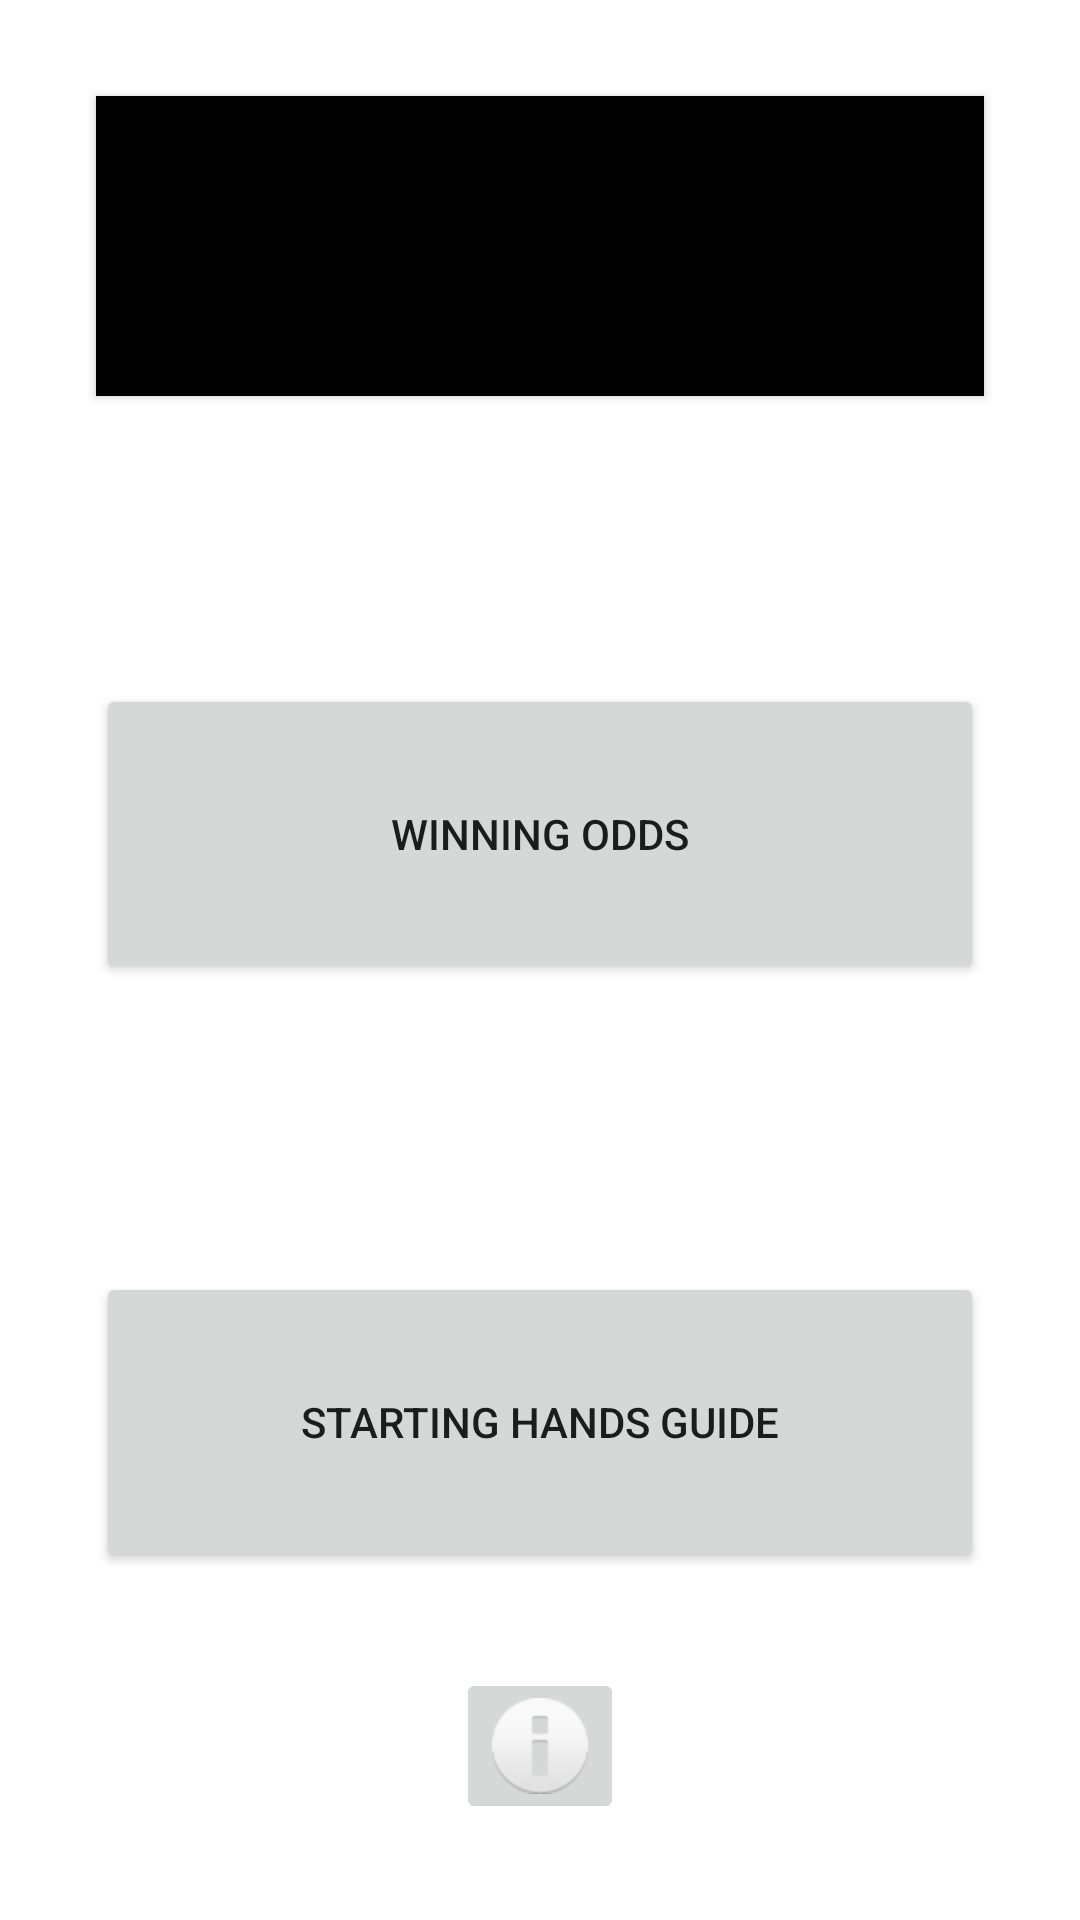

This screen was rendered from an Android layout file. Write that file and the resources it references.
<!-- AndroidManifest.xml: application theme Theme.MyPokerAssistant -->
<!-- res/layout/activity_main.xml -->
<?xml version="1.0" encoding="utf-8"?>
<ScrollView
    xmlns:android="http://schemas.android.com/apk/res/android"
    xmlns:app="http://schemas.android.com/apk/res-auto"
    xmlns:tools="http://schemas.android.com/tools"
    android:layout_width="match_parent"
    android:layout_height="match_parent"
    android:fillViewport="true">

    <androidx.constraintlayout.widget.ConstraintLayout
        android:id="@+id/mainLayout"
        android:layout_width="match_parent"
        android:layout_height="wrap_content"
        tools:context=".MyPokerAssistantActivities.MainActivity">

        <Button
            android:id="@+id/handGuideButton"
            android:layout_width="0dp"
            android:layout_height="100dp"
            android:layout_marginStart="32dp"
            android:layout_marginEnd="32dp"
            android:layout_marginBottom="32dp"
            android:text="@string/handGuideButtonMessage"
            app:layout_constraintBottom_toTopOf="@+id/infoButton"
            app:layout_constraintEnd_toEndOf="parent"
            app:layout_constraintHorizontal_bias="0.496"
            app:layout_constraintStart_toStartOf="parent"
            app:layout_constraintTop_toBottomOf="@+id/winningOddsButton"
            tools:ignore="TextContrastCheck" />

        <Button
            android:id="@+id/handRankingButton"
            android:layout_width="0dp"
            android:layout_height="100dp"
            android:layout_marginStart="32dp"
            android:layout_marginTop="32dp"
            android:layout_marginEnd="32dp"
            android:background="@color/black"
            android:text="@string/handRankingButtonMessage"
            app:layout_constraintBottom_toTopOf="@+id/winningOddsButton"
            app:layout_constraintEnd_toEndOf="parent"
            app:layout_constraintStart_toStartOf="parent"
            app:layout_constraintTop_toTopOf="parent"
            app:layout_constraintVertical_chainStyle="spread_inside" />

        <Button
            android:id="@+id/winningOddsButton"
            android:layout_width="0dp"
            android:layout_height="100dp"
            android:layout_marginStart="32dp"
            android:layout_marginEnd="32dp"
            android:text="@string/winningOddsButtonMessage"
            app:layout_constraintBottom_toTopOf="@id/handGuideButton"
            app:layout_constraintEnd_toEndOf="parent"
            app:layout_constraintHorizontal_bias="0.0"
            app:layout_constraintStart_toStartOf="parent"
            app:layout_constraintTop_toBottomOf="@id/handRankingButton"
            tools:ignore="TextContrastCheck" />

        <ImageButton
            android:id="@+id/infoButton"
            android:layout_width="wrap_content"
            android:layout_height="wrap_content"
            android:layout_marginBottom="32dp"
            android:contentDescription="@string/infoButtonContent"
            app:layout_constraintBottom_toBottomOf="parent"
            app:layout_constraintEnd_toEndOf="parent"
            app:layout_constraintStart_toStartOf="parent"
            app:srcCompat="@android:drawable/ic_dialog_info"
            tools:ignore="ImageContrastCheck" />

    </androidx.constraintlayout.widget.ConstraintLayout>
</ScrollView>
<!-- resources referenced by this layout -->
<resources>
  <color name="black">#FF000000</color>
  <string name="handGuideButtonMessage">Starting Hands Guide</string>
  <string name="handRankingButtonMessage">Hand Rankings</string>
  <string name="infoButtonContent">More Info</string>
  <string name="winningOddsButtonMessage">Winning Odds</string>
  <style name="Theme.MyPokerAssistant" parent="Theme.MaterialComponents.DayNight.DarkActionBar">
          
          <item name="colorPrimary">@color/red_main</item>
          <item name="colorPrimaryVariant">@color/red_secondary</item>
          <item name="colorOnPrimary">@color/white</item>
          
          <item name="colorSecondary">@color/teal_200</item>
          <item name="colorSecondaryVariant">@color/teal_700</item>
          <item name="colorOnSecondary">@color/black</item>
          
          <item name="android:statusBarColor">?attr/colorOnSecondary</item>
          
      </style>
  <color name="red_main">#ff3322</color>
  <color name="red_secondary">#B22218</color>
  <color name="white">#FFFFFFFF</color>
  <color name="teal_200">#FF03DAC5</color>
  <color name="teal_700">#FF018786</color>
</resources>
